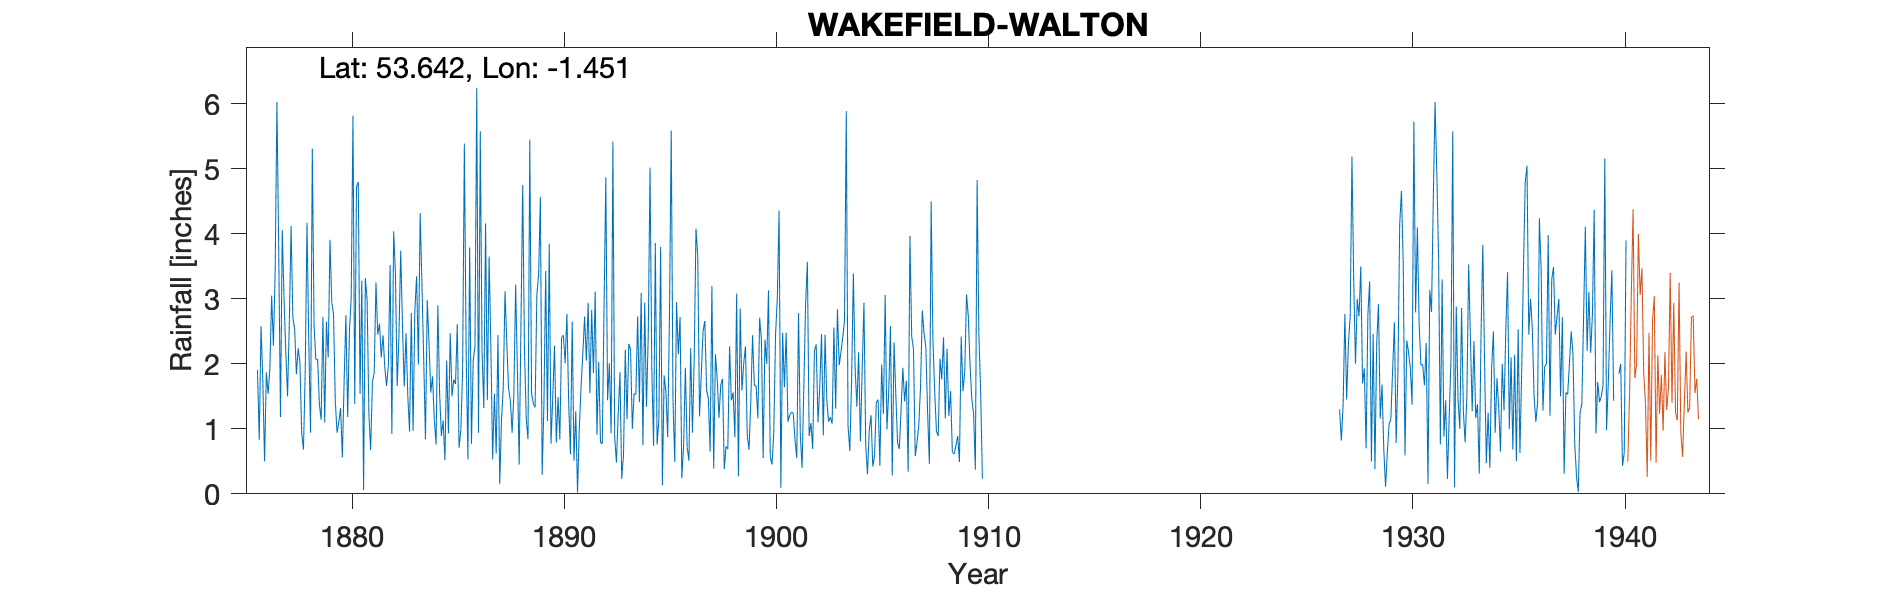

Data behind this chart, as committed beside it:
WAKEFIELD, WALTON HALL, , , , , , , , , , , , , , , , , , , , , , , 
Grid ref, SE364163, Long, -1.451, Lat, 53.64, Elevation, 150, ft, , , , , , , , , , , , , , , 
Station no, 3227, , , , , , , , , , , , , , , , , , , , , , 
, 1870, 1871, 1872, 1873, 1874, 1875, 1876, 1877, 1878, 1879, 1880, 1881, 1882, 1883, 1884, 1885, 1886, 1887, 1888, 1889, 1890, 1891, 1892
January, , , , , , , 1.91, 3.74, 2.02, 1.14, 0.56, 0.06, 1.95, 2.47, 2.98, 0.93, 3.79, 2.24, 0.94, 1.39, 2.28, 1.27, 0.91
February, , , , , , , 0.83, 1.18, 0.94, 2.72, 1.74, 3.32, 1.66, 1.51, 2.33, 2.47, 0.77, 0.53, 1.54, 1.33, 0.79, 0.02, 2.03
March, , , , , , , 2.58, 4.06, 0.68, 1.1, 2.75, 2.99, 1.97, 0.96, 1.56, 1.5, 2.05, 1.54, 3.22, 3.06, 1.49, 1, 0.79
April, , , , , , , 1.75, 3.02, 1.89, 2.65, 1.18, 1.24, 3.52, 2.78, 1.81, 1.76, 2.27, 0.62, 1.91, 3.38, 0.84, 1.65, 0.77
May, , , , , , , 0.5, 2.19, 4.17, 2.1, 2.51, 0.67, 0.92, 0.97, 1.14, 1.69, 6.25, 2.44, 0.45, 4.57, 2.41, 2.16, 2.87
June, , , , , , , 1.87, 1.5, 2.34, 3.91, 3.02, 1.73, 4.04, 2.83, 0.76, 2.61, 0.94, 0.15, 2.6, 0.29, 2.44, 2.73, 4.87
July, , , , , , , 1.54, 2.63, 0.94, 2.95, 5.82, 1.86, 3.4, 3.35, 2.9, 0.71, 5.58, 1.14, 4.75, 1.39, 2.01, 2.05, 1.44
August, , , , , , , 1.93, 4.12, 5.31, 2.77, 1.38, 3.25, 1.66, 1.99, 1.55, 0.98, 2.19, 1.64, 2.2, 3.43, 2.77, 2.94, 2.01
September, , , , , , , 3.05, 2.71, 2.59, 1.43, 4.73, 2.45, 2.42, 4.32, 0.89, 1.88, 1.32, 3.12, 1.15, 1.12, 1.4, 1.55, 0.93
October, , , , , , , 2.28, 2.54, 2.07, 0.94, 4.8, 2.62, 3.74, 3.23, 1.13, 5.39, 4.16, 2.32, 0.84, 3.85, 0.61, 2.83, 5.42
November, , , , , , , 3.44, 1.84, 2.07, 1.11, 1.54, 2.1, 2.6, 2.09, 0.52, 2.22, 1.44, 1.62, 5.45, 0.77, 2.65, 1.86, 0.89
December, , , , , , , 6.03, 2.24, 1.38, 1.32, 3.28, 2.44, 1.65, 0.84, 2.05, 0.53, 3.65, 1.44, 1.55, 1.49, 0.51, 3.11, 0.48
Total, , , , , , , 27.71, 31.77, 26.4, 24.14, 33.31, 24.73, 29.53, 27.34, 19.62, 22.67, 34.41, 18.8, 26.6, 26.07, 20.2, 23.17, 23.41
1927 Nov 3, Dec 2.73 adjusted by maps, , , , , , , , , , , , , , , , , , , , , , , 
1928 Apr 0.7, May 2.75 adjusted by maps, , , , , , , , , , , , , , , , , , , , , , , 
1940 Jan 2.6, Feb 2.7 estimated, , , , , , , , , , , , , , , , , , , , , , , 
Gauge moved 3/4 mile NE 31st July, , , , , , , , , , , , , , , , , , , , , , , 
1940 therefore part year, , , , , , , , , , , , , , , , , , , , , , , 
